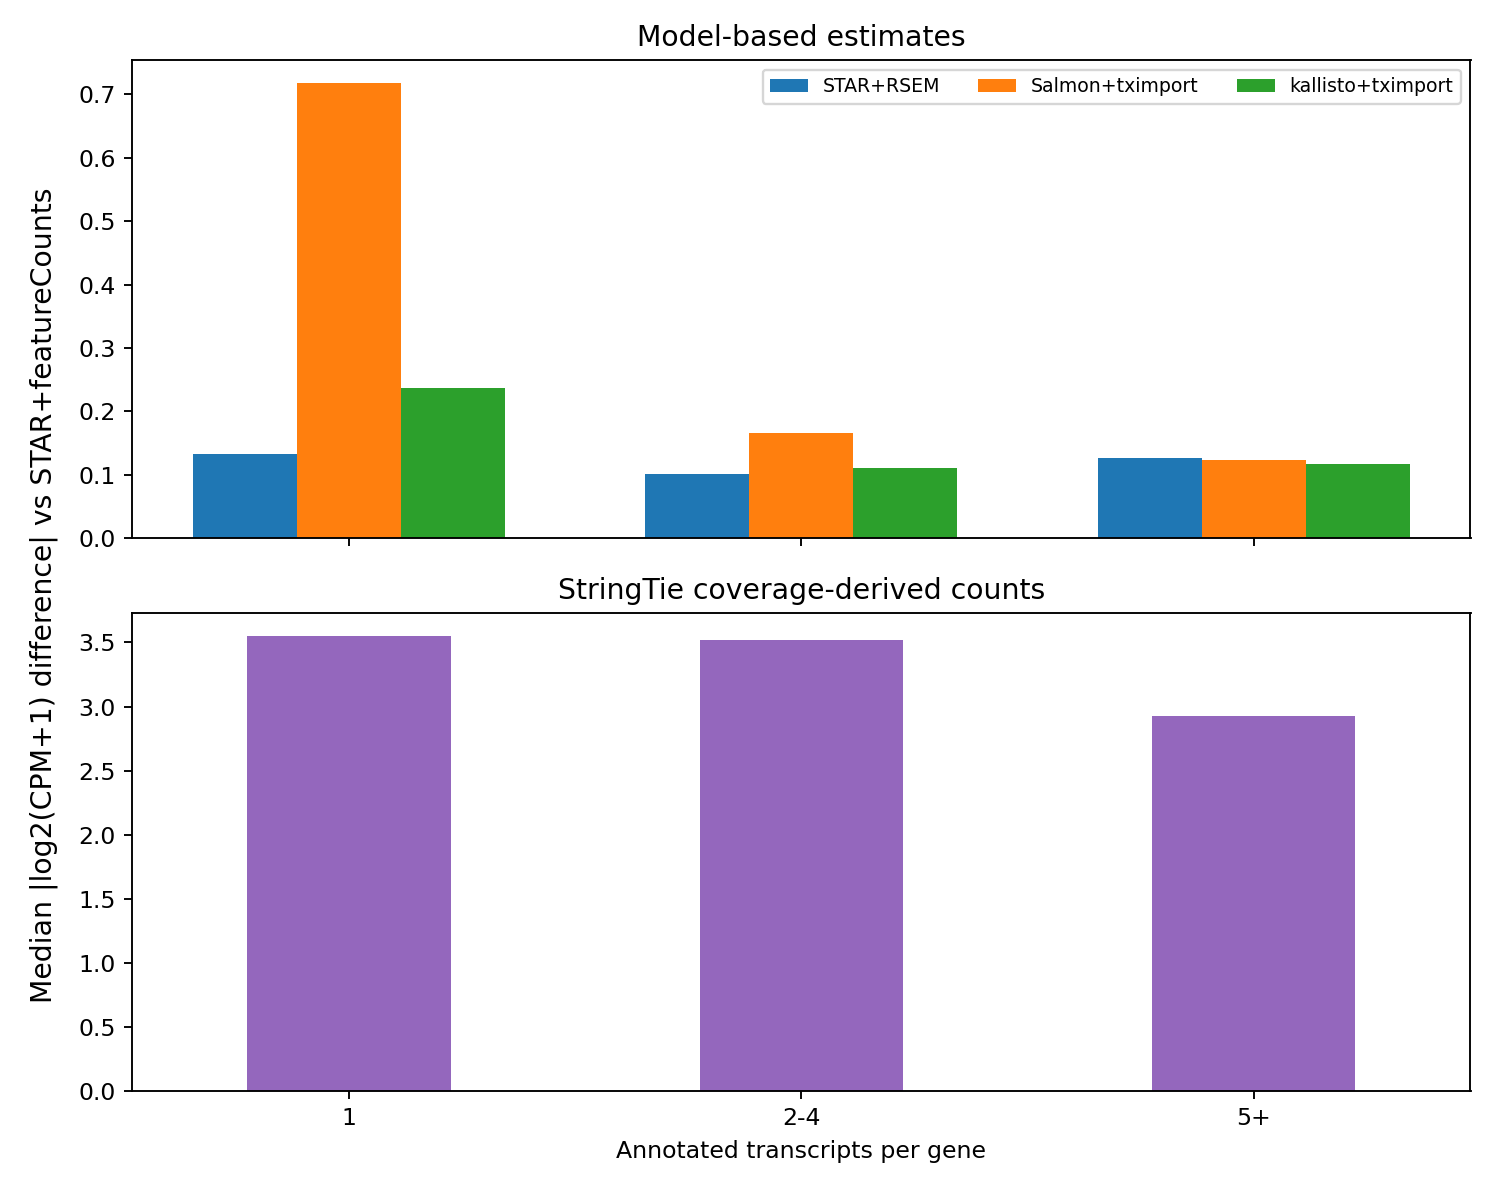

Source data for this figure (header and first rows):
method	1	2-4	5+
HISAT2+StringTie	3.554	3.52	2.925
STAR GeneCounts	0.0	0.0	0.0
STAR+RSEM	0.1326	0.1008	0.1263
Salmon+tximport	0.7179	0.1657	0.1241
kallisto+tximport	0.2368	0.1115	0.1167
